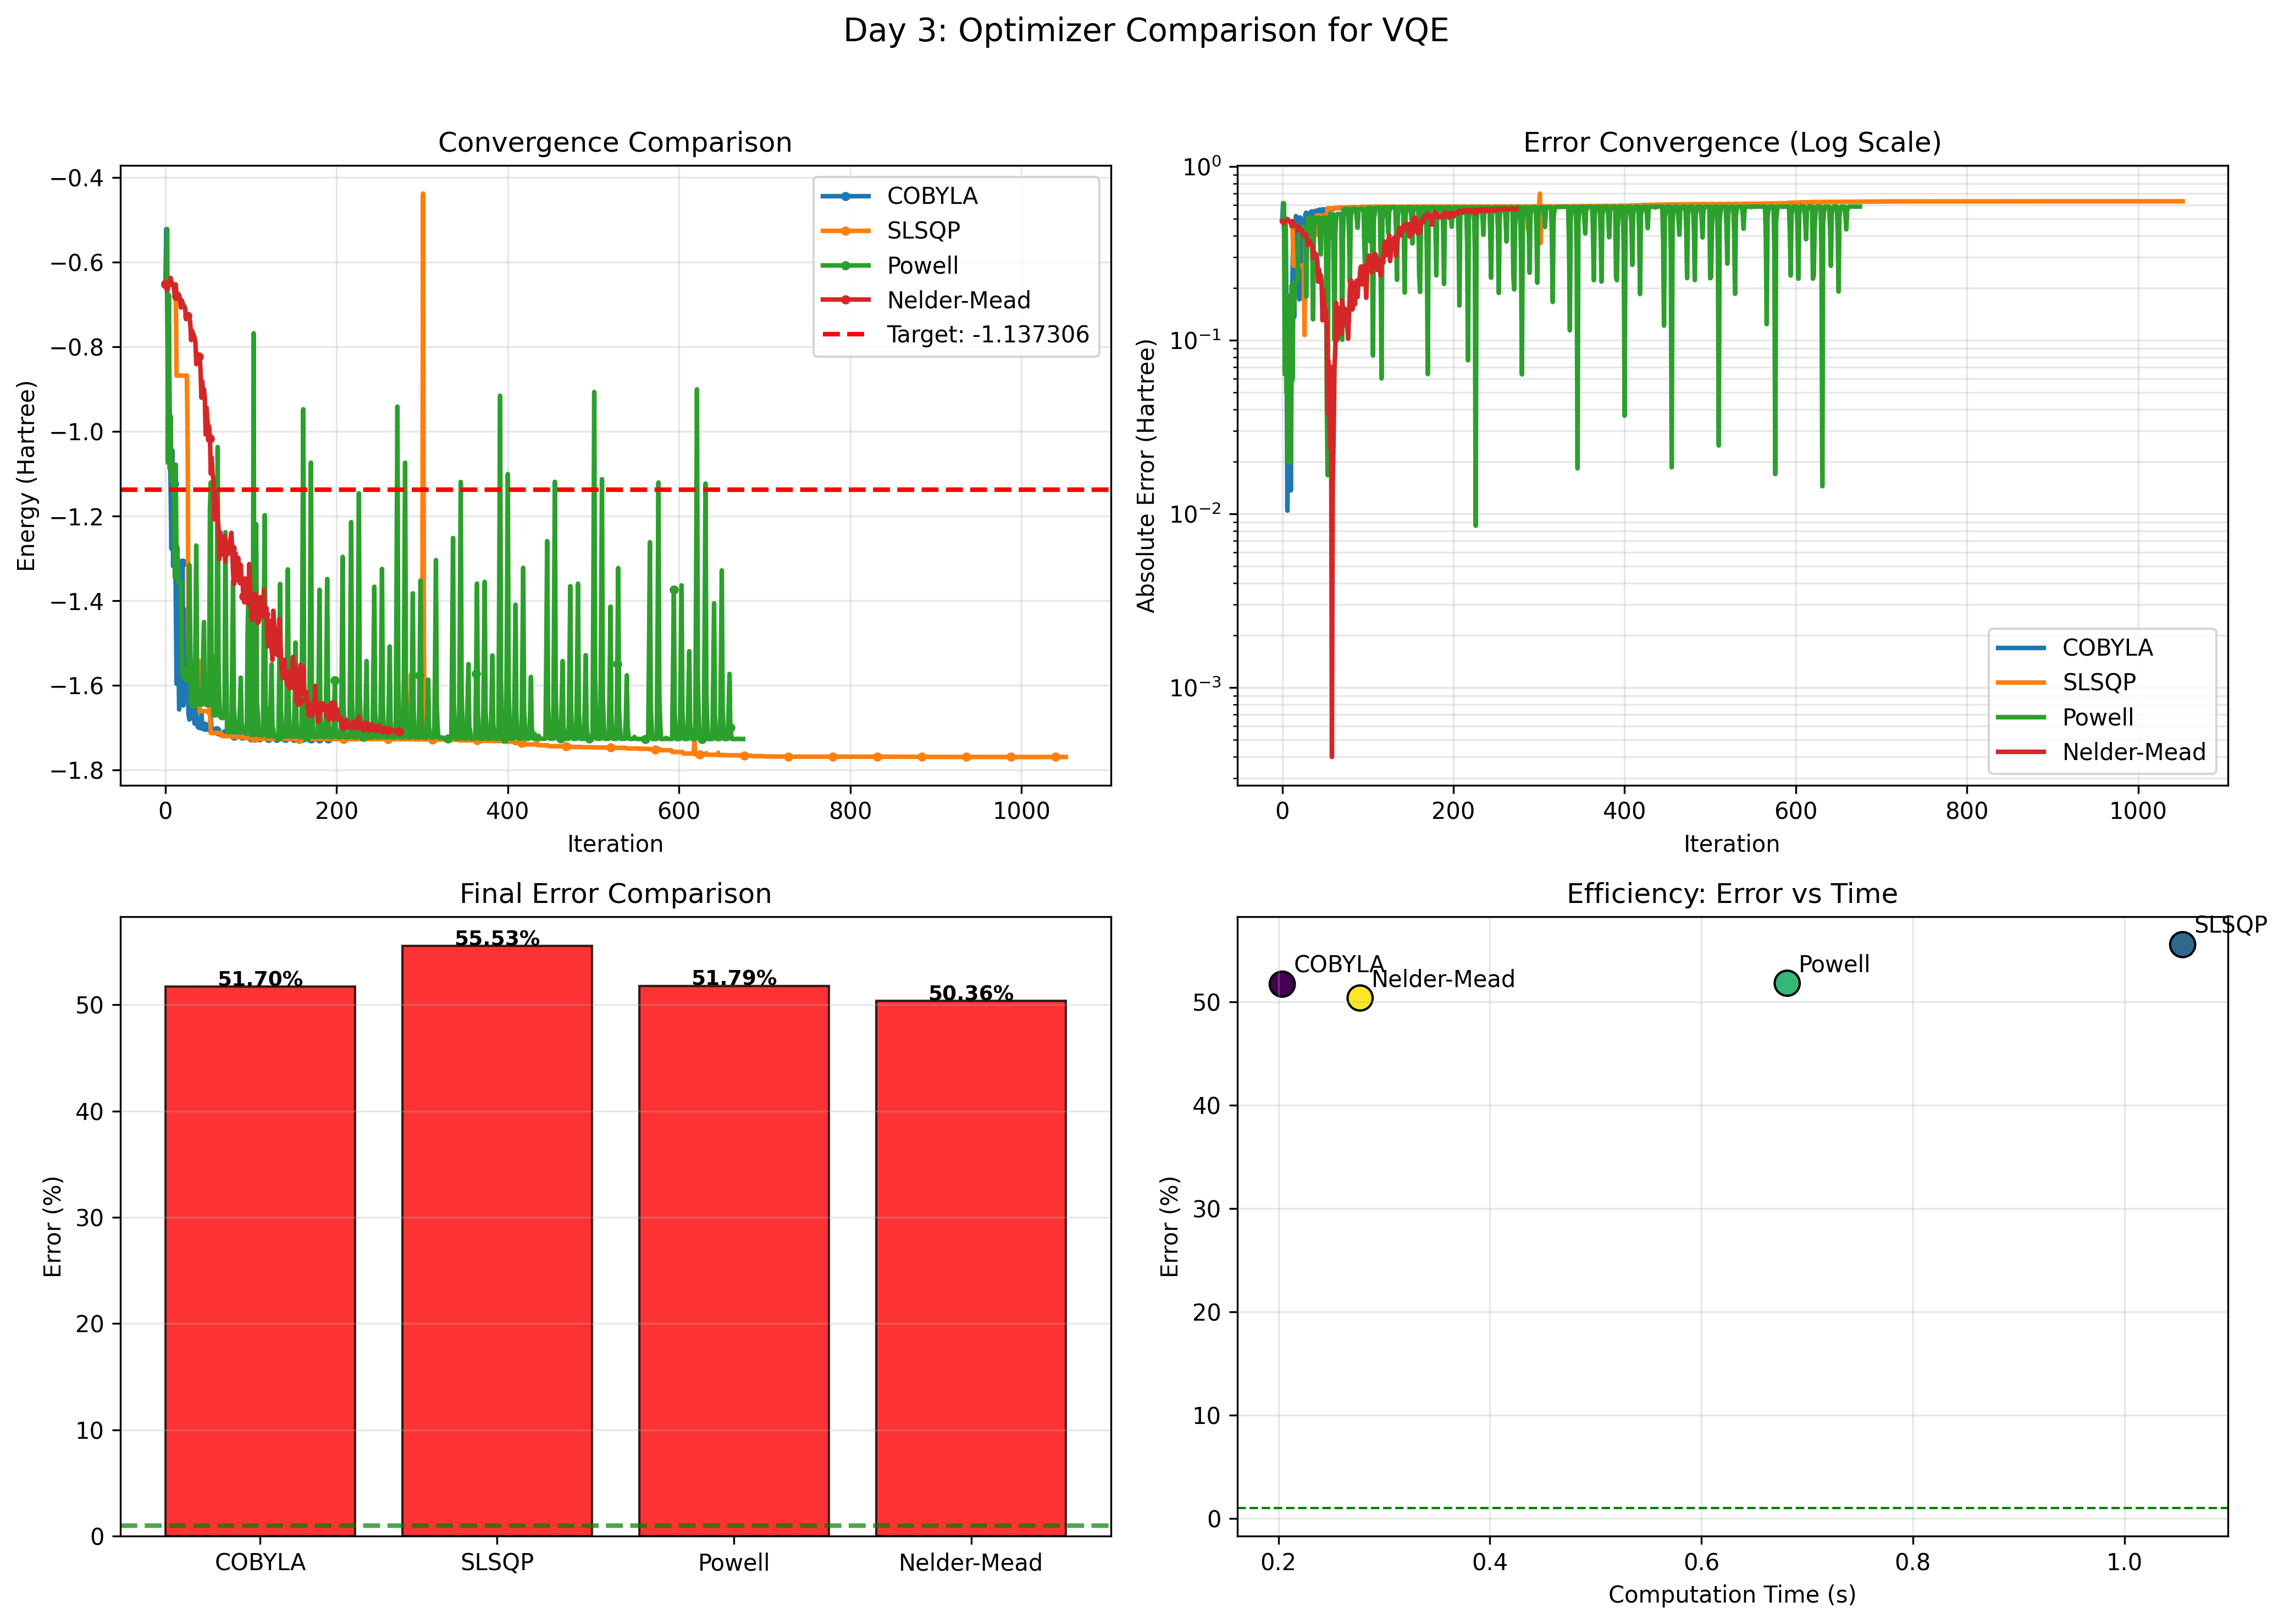

The Python source for this figure:
"""
Day 3 - Part 2: Compare Different Optimizers (Fixed)
- Ensures parameters come from the ansatz (no mismatches)
- Uses Statevector.from_instruction for energy eval
- Collects energy_history per optimizer for plotting
"""

import numpy as np
import json
import time
from scipy.optimize import minimize
import matplotlib.pyplot as plt

from qiskit import QuantumCircuit
from qiskit.circuit import Parameter
from qiskit.quantum_info import SparsePauliOp, Statevector
from qiskit_aer import AerSimulator

print("=" * 70)
print("DAY 3 - PART 2: OPTIMIZER COMPARISON (FIXED)")
print("=" * 70)

# Load previous results (target energy)
with open('h2_classical_results.json', 'r') as f:
    results = json.load(f)
target_energy = results['fci_energy']

# Load Hamiltonian (robust parsing)
with open('h2_hamiltonian.json', 'r') as f:
    ham_data = json.load(f)

try:
    hamiltonian = SparsePauliOp(ham_data['pauli_strings'], ham_data['coefficients'])
except Exception:
    try:
        hamiltonian = SparsePauliOp.from_list(list(zip(ham_data['pauli_strings'], ham_data['coefficients'])))
    except Exception as e:
        raise RuntimeError("Couldn't parse h2_hamiltonian.json") from e

num_qubits = hamiltonian.num_qubits
print(f"\n🎯 Target Energy: {target_energy:.8f} Ha")
print(f"✓ Hamiltonian loaded ({num_qubits} qubits)\n")

# ---------------------------
# Build ansatz (HEA) properly
# ---------------------------
def build_hardware_efficient_ansatz(num_qubits, num_layers):
    qc = QuantumCircuit(num_qubits)
    params = []

    # initial RY layer
    for q in range(num_qubits):
        p = Parameter(f"θ_{len(params)}")
        qc.ry(p, q)
        params.append(p)

    # repeated entangle + RY layers
    for _ in range(num_layers):
        for q in range(num_qubits - 1):
            qc.cx(q, q + 1)
        for q in range(num_qubits):
            p = Parameter(f"θ_{len(params)}")
            qc.ry(p, q)
            params.append(p)

    return qc, params

ansatz, _ = build_hardware_efficient_ansatz(num_qubits, 2)

# Extract parameters directly from the circuit (guarantees match)
parameters = list(ansatz.parameters)
parameters.sort(key=lambda p: p.name)  # stable order

print(f"✓ Ansatz built with {len(parameters)} parameters (stable ordering).")
print(f"  Circuit depth: {ansatz.depth()}\n")

# ---------------------------
# Energy evaluation function
# ---------------------------
sim = AerSimulator(method="statevector")

def compute_energy(params_values):
    if len(params_values) != len(parameters):
        raise ValueError(f"Parameter length mismatch: got {len(params_values)}, expected {len(parameters)}")
    # Bind using explicit dict
    bind_dict = {p: float(v) for p, v in zip(parameters, params_values)}
    bound = ansatz.assign_parameters(bind_dict)
    # Use Statevector for expectation
    sv = Statevector.from_instruction(bound)
    energy = sv.expectation_value(hamiltonian).real
    return float(energy)

# ---------------------------
# Comparison loop over optimizers
# ---------------------------
optimizers = ['COBYLA', 'SLSQP', 'Powell', 'Nelder-Mead']
optimizer_results = {}

# reproducible start
np.random.seed(42)
initial_params = np.random.uniform(-np.pi, np.pi, len(parameters))
initial_energy = compute_energy(initial_params)

print("\n" + "=" * 70)
print("Testing Different Optimizers")
print("=" * 70)
print(f"\n📊 Common starting point:")
print(f"  Initial energy: {initial_energy:.8f} Ha")
print(f"  Target energy:  {target_energy:.8f} Ha")
print(f"  Initial error:  {abs(initial_energy - target_energy):.8f} Ha\n")

for optimizer_name in optimizers:
    print(f"\n{'=' * 70}")
    print(f"Running VQE with {optimizer_name}")
    print(f"{'=' * 70}")

    energy_history = []
    iteration_count = [0]

    def objective(x):
        e = compute_energy(x)
        energy_history.append(e)
        iteration_count[0] += 1
        # occasional progress print
        if iteration_count[0] % 20 == 0:
            print(f"  Iter {iteration_count[0]:3d}: E = {e:.8f} Ha")
        return e

    # run optimization (some methods accept maxiter in options, others ignore)
    start_time = time.time()
    opts = {'maxiter': 200}
    # SLSQP benefits from specifying eps or bounds if needed; we keep defaults here
    result = minimize(objective, initial_params.copy(), method=optimizer_name, options=opts)
    elapsed = time.time() - start_time

    final_energy = float(result.fun)
    error = abs(final_energy - target_energy)
    error_pct = abs((final_energy - target_energy) / target_energy * 100)

    optimizer_results[optimizer_name] = {
        'final_energy': final_energy,
        'error': error,
        'error_percent': error_pct,
        'iterations': int(iteration_count[0]),
        'time': float(elapsed),
        'converged': bool(result.success),
        'energy_history': energy_history
    }

    print(f"\n✓ {optimizer_name} Results:")
    print(f"  Final energy:   {final_energy:.8f} Ha")
    print(f"  Error:          {error:.8f} Ha ({error_pct:.4f}%)")
    print(f"  Iterations:     {iteration_count[0]}")
    print(f"  Time:           {elapsed:.2f} seconds")
    print(f"  Converged:      {result.success}")

# ---------------------------
# Summary & plotting
# ---------------------------
print("\n" + "=" * 70)
print("COMPARISON SUMMARY")
print("=" * 70)

print(f"\n{'Optimizer':<15} {'Final Energy':>15} {'Error (%)':>12} {'Iters':>8} {'Time (s)':>10} {'Success':>10}")
print("-" * 80)
for name in optimizers:
    r = optimizer_results[name]
    print(f"{name:<15} {r['final_energy']:>15.8f} {r['error_percent']:>12.4f} {r['iterations']:>8d} {r['time']:>10.2f} {str(r['converged']):>10}")

best_opt = min(optimizer_results.items(), key=lambda x: x[1]['error'])
print(f"\n🏆 Best Optimizer: {best_opt[0]}")
print(f"   Error: {best_opt[1]['error_percent']:.4f}%")

# Plotting
fig, axes = plt.subplots(2, 2, figsize=(14, 10))

# Convergence curves
ax1 = axes[0, 0]
for name in optimizers:
    hist = optimizer_results[name]['energy_history']
    if len(hist) > 0:
        ax1.plot(range(len(hist)), hist, linewidth=2, label=name, marker='o', markersize=3, markevery=max(1, len(hist)//20))
ax1.axhline(target_energy, color='red', linestyle='--', linewidth=2, label=f'Target: {target_energy:.6f}')
ax1.set_xlabel('Iteration'); ax1.set_ylabel('Energy (Hartree)'); ax1.set_title('Convergence Comparison'); ax1.legend(); ax1.grid(True, alpha=0.3)

# Error evolution (log scale)
ax2 = axes[0, 1]
for name in optimizers:
    hist = optimizer_results[name]['energy_history']
    if len(hist) > 0:
        errs = [abs(e - target_energy) for e in hist]
        ax2.semilogy(range(len(errs)), errs, linewidth=2, label=name)
ax2.set_xlabel('Iteration'); ax2.set_ylabel('Absolute Error (Hartree)'); ax2.set_title('Error Convergence (Log Scale)'); ax2.legend(); ax2.grid(True, alpha=0.3, which='both')

# Final error comparison
ax3 = axes[1, 0]
opt_names = list(optimizer_results.keys())
errors_pct = [optimizer_results[n]['error_percent'] for n in opt_names]
colors = ['green' if e < 1.0 else 'orange' if e < 5.0 else 'red' for e in errors_pct]
ax3.bar(opt_names, errors_pct, color=colors, alpha=0.8, edgecolor='black')
ax3.axhline(1.0, color='green', linestyle='--', linewidth=2, alpha=0.7)
ax3.set_ylabel('Error (%)'); ax3.set_title('Final Error Comparison'); ax3.grid(axis='y', alpha=0.3)
for i, v in enumerate(errors_pct):
    ax3.text(i, v + 0.05, f"{v:.2f}%", ha='center', fontsize=9, fontweight='bold')

# Efficiency: error vs time
ax4 = axes[1, 1]
times = [optimizer_results[n]['time'] for n in opt_names]
ax4.scatter(times, errors_pct, s=120, c=range(len(opt_names)), cmap='viridis', edgecolors='black')
for i, name in enumerate(opt_names):
    ax4.annotate(name, (times[i], errors_pct[i]), xytext=(5,5), textcoords='offset points')
ax4.axhline(1.0, color='green', linestyle='--', linewidth=1)
ax4.set_xlabel('Computation Time (s)'); ax4.set_ylabel('Error (%)'); ax4.set_title('Efficiency: Error vs Time'); ax4.grid(True, alpha=0.3)

plt.suptitle('Day 3: Optimizer Comparison for VQE', fontsize=14)
plt.tight_layout(rect=[0,0,1,0.96])
plt.savefig('day3_optimizer_comparison.png', dpi=300, bbox_inches='tight')
print("\n✓ Saved: day3_optimizer_comparison.png")
plt.show()

# Save JSON results
comparison_summary = {
    'target_energy': target_energy,
    'initial_energy': initial_energy,
    'optimizers': optimizer_results,
    'best_optimizer': best_opt[0],
    'best_error_percent': best_opt[1]['error_percent']
}
with open('day3_optimizer_comparison.json', 'w') as f:
    json.dump(comparison_summary, f, indent=2, default=float)

print("✓ Saved: day3_optimizer_comparison.json\n")
print("=" * 70)
print("OPTIMIZER ANALYSIS COMPLETE")
print("=" * 70)
